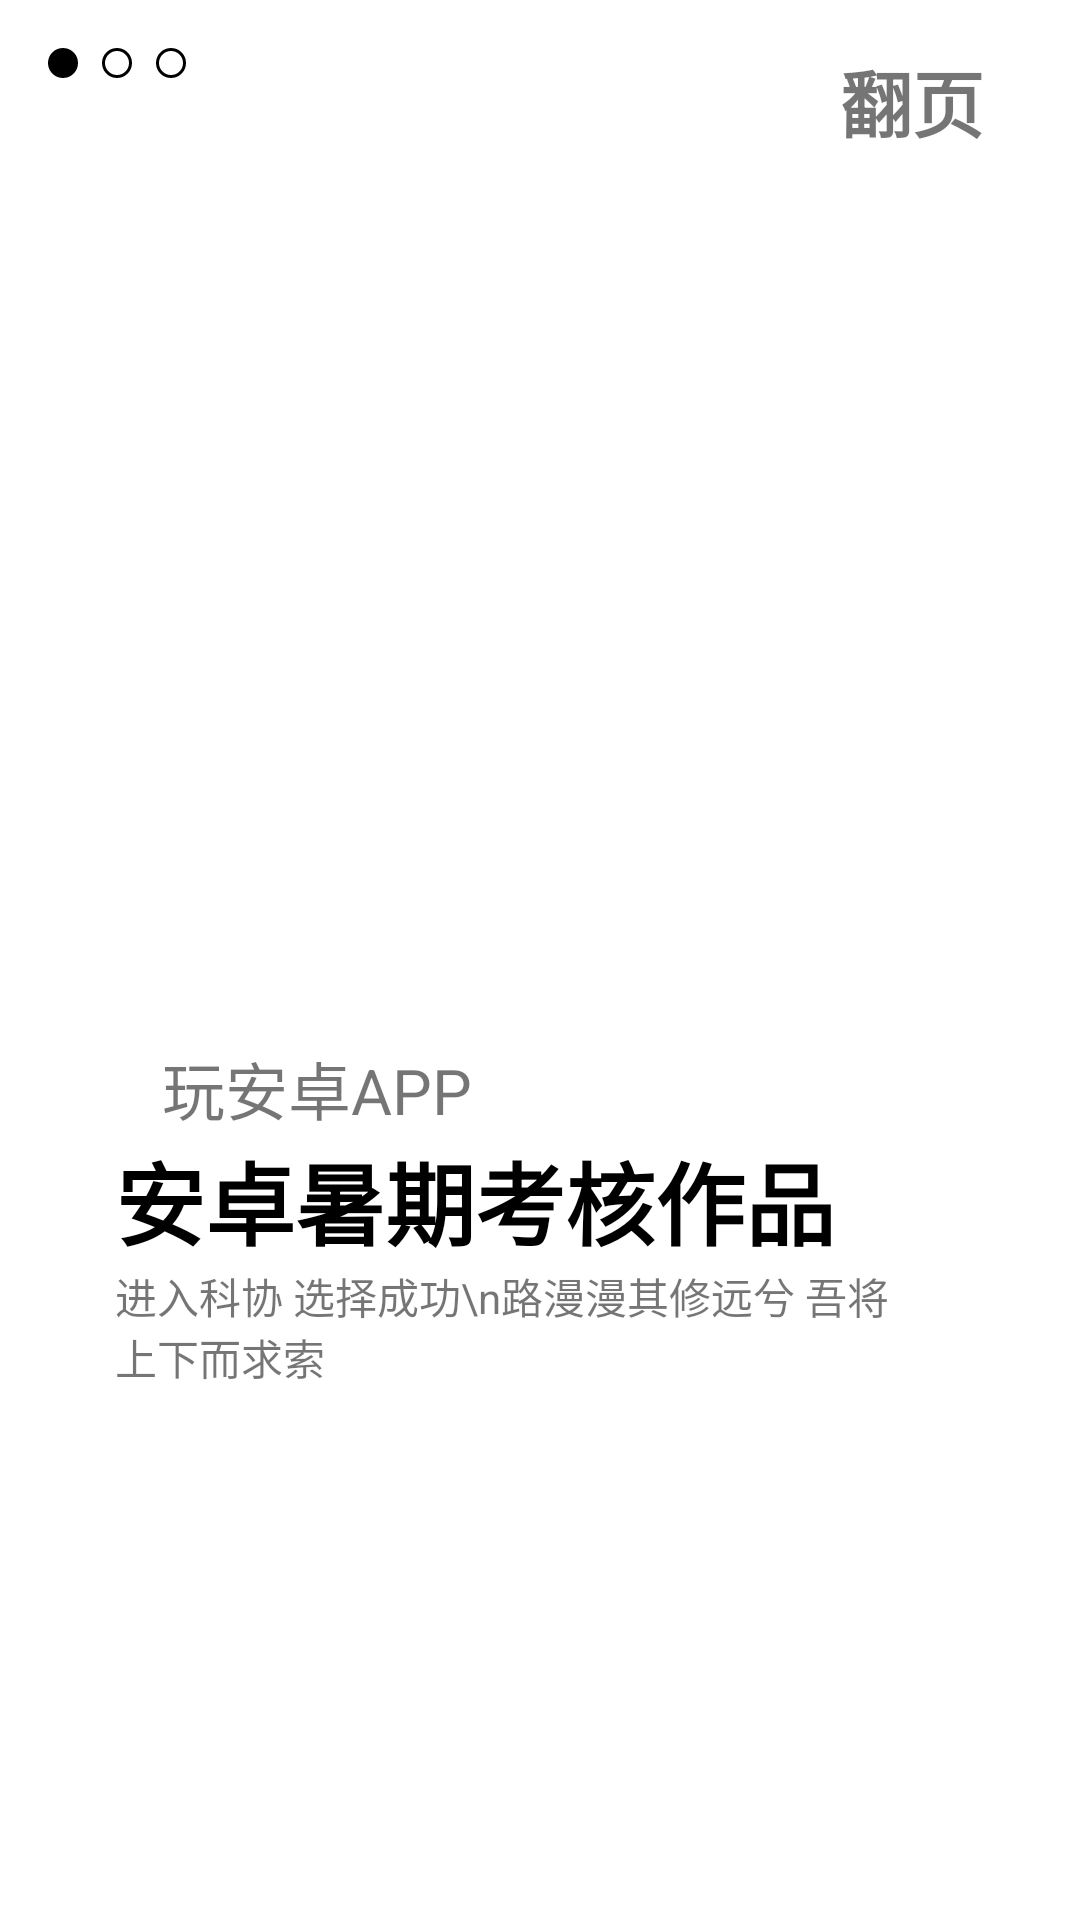

This screen was rendered from an Android layout file. Write that file and the resources it references.
<!-- AndroidManifest.xml: application theme Theme.PlayAndroid -->
<!-- res/layout/fragment_a.xml -->
<?xml version="1.0" encoding="utf-8"?>
<androidx.constraintlayout.widget.ConstraintLayout xmlns:android="http://schemas.android.com/apk/res/android"
    xmlns:app="http://schemas.android.com/apk/res-auto"
    xmlns:tools="http://schemas.android.com/tools"
    android:layout_width="match_parent"
    android:layout_height="match_parent"
    >


    <ImageView
        android:id="@+id/imageView"
        android:layout_width="wrap_content"
        android:layout_height="wrap_content"
        android:layout_marginStart="16dp"
        android:layout_marginTop="16dp"
        android:src="@drawable/circle_filled"
        app:layout_constraintStart_toStartOf="parent"
        app:layout_constraintTop_toTopOf="parent"
        android:contentDescription="TODO" />

    <ImageView
        android:id="@+id/imageView2"
        android:layout_width="wrap_content"
        android:layout_height="wrap_content"
        android:layout_marginStart="8dp"
        android:layout_marginTop="16dp"
        android:src="@drawable/circle_blank"
        app:layout_constraintStart_toEndOf="@+id/imageView"
        tools:layout_editor_absoluteY="16dp"
        app:layout_constraintTop_toTopOf="parent"
        android:contentDescription="TODO" />

    <ImageView
        android:id="@+id/imageView3"
        android:layout_width="wrap_content"
        android:layout_marginTop="16dp"
        android:layout_height="wrap_content"
        android:layout_marginStart="8dp"
        app:layout_constraintTop_toTopOf="parent"
        android:src="@drawable/circle_blank"
        app:layout_constraintStart_toEndOf="@+id/imageView2"
        tools:layout_editor_absoluteY="16dp"
        android:contentDescription="TODO" />

    <TextView
        android:id="@+id/liquid_exit"
        android:layout_width="wrap_content"
        android:layout_height="wrap_content"
        android:layout_marginTop="16dp"
        android:layout_marginEnd="32dp"
        android:text="翻页"
        android:textSize="24sp"
        android:textStyle="bold"
        app:layout_constraintEnd_toEndOf="parent"
        app:layout_constraintTop_toTopOf="parent" />

    <ImageView
        android:id="@+id/imageView5"
        android:layout_width="268dp"
        android:layout_height="285dp"
        android:layout_marginTop="110dp"
        android:src="@drawable/image_three"
        app:layout_constraintEnd_toEndOf="parent"
        app:layout_constraintHorizontal_bias="0.418"
        app:layout_constraintStart_toStartOf="parent"
        app:layout_constraintTop_toBottomOf="@+id/liquid_exit"
        android:contentDescription="TODO" />

    <TextView
        android:id="@+id/textView2"
        android:layout_width="wrap_content"
        android:layout_height="wrap_content"
        android:text="玩安卓APP"
        android:textSize="21sp"
        app:layout_constraintBottom_toBottomOf="parent"
        app:layout_constraintEnd_toEndOf="parent"
        app:layout_constraintHorizontal_bias="0.21"
        app:layout_constraintStart_toStartOf="parent"
        app:layout_constraintTop_toTopOf="parent"
        app:layout_constraintVertical_bias="0.57" />

    <TextView
        android:id="@+id/textView3"
        android:layout_width="wrap_content"
        android:layout_height="wrap_content"
        android:text="安卓暑期考核作品"
        android:textColor="@color/black"
        android:textSize="30sp"
        android:textStyle="bold"
        app:layout_constraintStart_toStartOf="@+id/imageView5"
        app:layout_constraintTop_toBottomOf="@+id/textView2" />

    <TextView
        android:id="@+id/textView4"
        android:layout_width="268dp"
        android:layout_height="47dp"
        android:layout_marginEnd="16dp"
        android:text="进入科协 选择成功\n路漫漫其修远兮 吾将上下而求索"
        android:textSize="14sp"
        app:layout_constraintEnd_toEndOf="parent"
        app:layout_constraintHorizontal_bias="0.0"
        app:layout_constraintStart_toStartOf="@+id/imageView5"
        app:layout_constraintTop_toBottomOf="@+id/textView3" />

</androidx.constraintlayout.widget.ConstraintLayout>
<!-- resources referenced by this layout -->
<resources>
  <color name="black">#FF000000</color>
  <!-- drawable circle_blank (drawable) -->
  <?xml version="1.0" encoding="utf-8"?>
  <selector xmlns:android="http://schemas.android.com/apk/res/android">
  
      <item>
          <shape android:shape="oval">
              <size android:width="10dp" android:height="10dp" />
              <stroke android:width="1dp" android:color="@color/black" />
          </shape>
      </item>
  
  </selector>
  <!-- drawable circle_filled (drawable) -->
  <?xml version="1.0" encoding="utf-8"?>
  <selector xmlns:android="http://schemas.android.com/apk/res/android">
  
      <item>
          <shape android:shape="oval">
              <size android:width="10dp" android:height="10dp" />
              <stroke android:width="1dp" android:color="@color/black" />
              <solid android:color="@color/black" />
          </shape>
      </item>
  
  </selector>
  <style name="Theme.PlayAndroid" parent="Theme.MaterialComponents.Light.NoActionBar">
          
          <item name="colorPrimary">@color/white</item>
          <item name="colorPrimaryVariant">@color/white</item>
          <item name="colorOnPrimary">@color/white</item>
          
          <item name="colorSecondary">@color/teal_200</item>
          <item name="colorSecondaryVariant">@color/teal_700</item>
          <item name="colorOnSecondary">@color/black</item>
          <item name="windowActionBar">false</item>
          <item name="windowNoTitle">true</item>
          
          <item name="android:statusBarColor" tools:targetApi="l">?attr/colorPrimaryVariant</item>
          
      </style>
  <color name="white">#FFFFFFFF</color>
  <color name="teal_200">#FF03DAC5</color>
  <color name="teal_700">#FF018786</color>
</resources>
